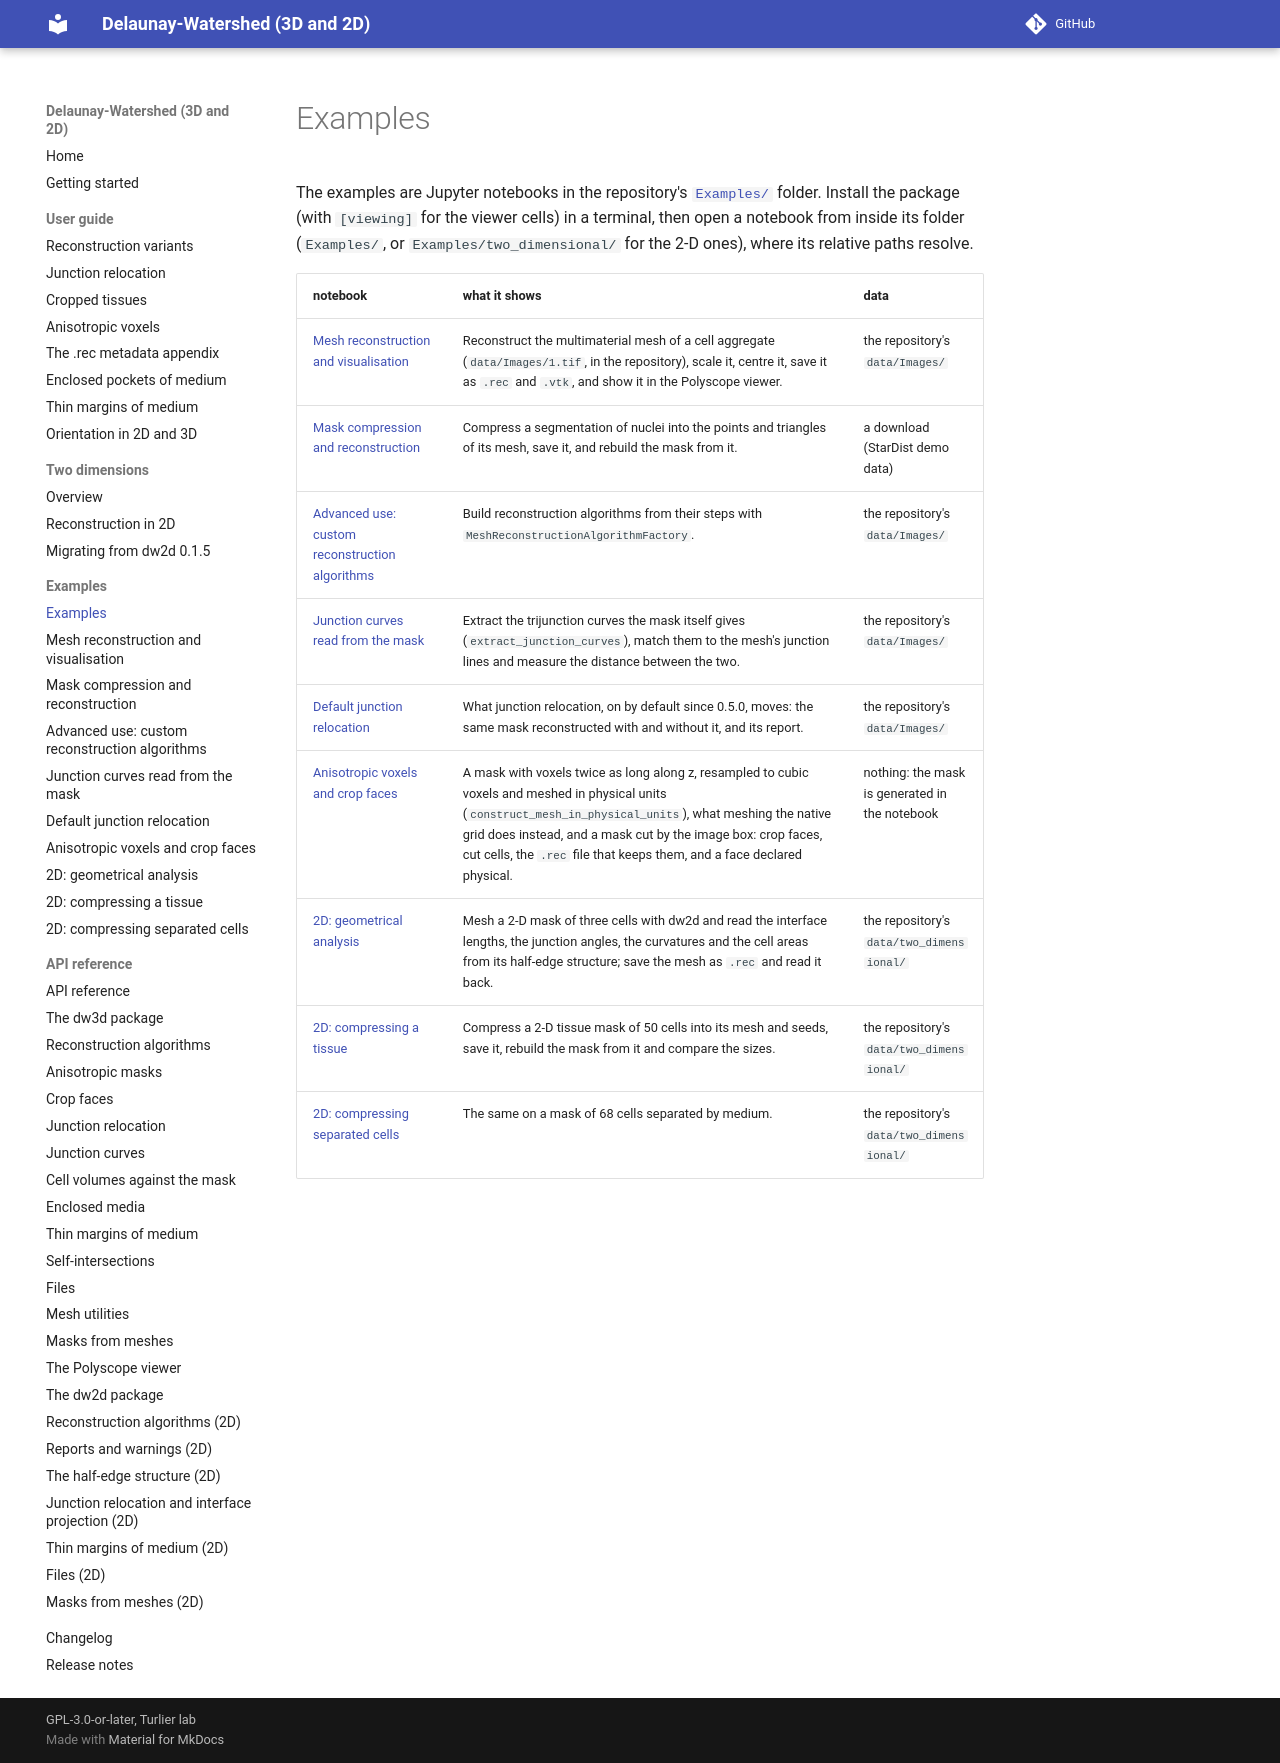

repository: VirtualEmbryo/delaunay-watershed · page: examples/index.html · generator: mkdocs

# Examples

The examples are Jupyter notebooks in the repository's [`Examples/`](https://github.com/VirtualEmbryo/delaunay-watershed/tree/v0.8.0/Examples) folder. Install the package (with `[viewing]` for the viewer cells) in a terminal, then open a notebook from inside its folder (`Examples/`, or `Examples/two_dimensional/` for the 2-D ones), where its relative paths resolve.

| notebook | what it shows | data |
|---|---|---|
| [Mesh reconstruction and visualisation](mesh-reconstruction-and-visualisation.md) | Reconstruct the multimaterial mesh of a cell aggregate (`data/Images/1.tif`, in the repository), scale it, centre it, save it as `.rec` and `.vtk`, and show it in the Polyscope viewer. | the repository's `data/Images/` |
| [Mask compression and reconstruction](mask-compression.md) | Compress a segmentation of nuclei into the points and triangles of its mesh, save it, and rebuild the mask from it. | a download (StarDist demo data) |
| [Advanced use: custom reconstruction algorithms](advanced-use.md) | Build reconstruction algorithms from their steps with `MeshReconstructionAlgorithmFactory`. | the repository's `data/Images/` |
| [Junction curves read from the mask](junction-curves.md) | Extract the trijunction curves the mask itself gives (`extract_junction_curves`), match them to the mesh's junction lines and measure the distance between the two. | the repository's `data/Images/` |
| [Default junction relocation](default-junction-relocation.md) | What junction relocation, on by default since 0.5.0, moves: the same mask reconstructed with and without it, and its report. | the repository's `data/Images/` |
| [Anisotropic voxels and crop faces](anisotropic-voxels-and-crop-faces.md) | A mask with voxels twice as long along z, resampled to cubic voxels and meshed in physical units (`construct_mesh_in_physical_units`), what meshing the native grid does instead, and a mask cut by the image box: crop faces, cut cells, the `.rec` file that keeps them, and a face declared physical. | nothing: the mask is generated in the notebook |
| [2D: geometrical analysis](two-dimensional-geometrical-analysis.md) | Mesh a 2-D mask of three cells with dw2d and read the interface lengths, the junction angles, the curvatures and the cell areas from its half-edge structure; save the mesh as `.rec` and read it back. | the repository's `data/two_dimensional/` |
| [2D: compressing a tissue](two-dimensional-mask-compression-of-a-tissue.md) | Compress a 2-D tissue mask of 50 cells into its mesh and seeds, save it, rebuild the mask from it and compare the sizes. | the repository's `data/two_dimensional/` |
| [2D: compressing separated cells](two-dimensional-mask-compression-of-separated-cells.md) | The same on a mask of 68 cells separated by medium. | the repository's `data/two_dimensional/` |
